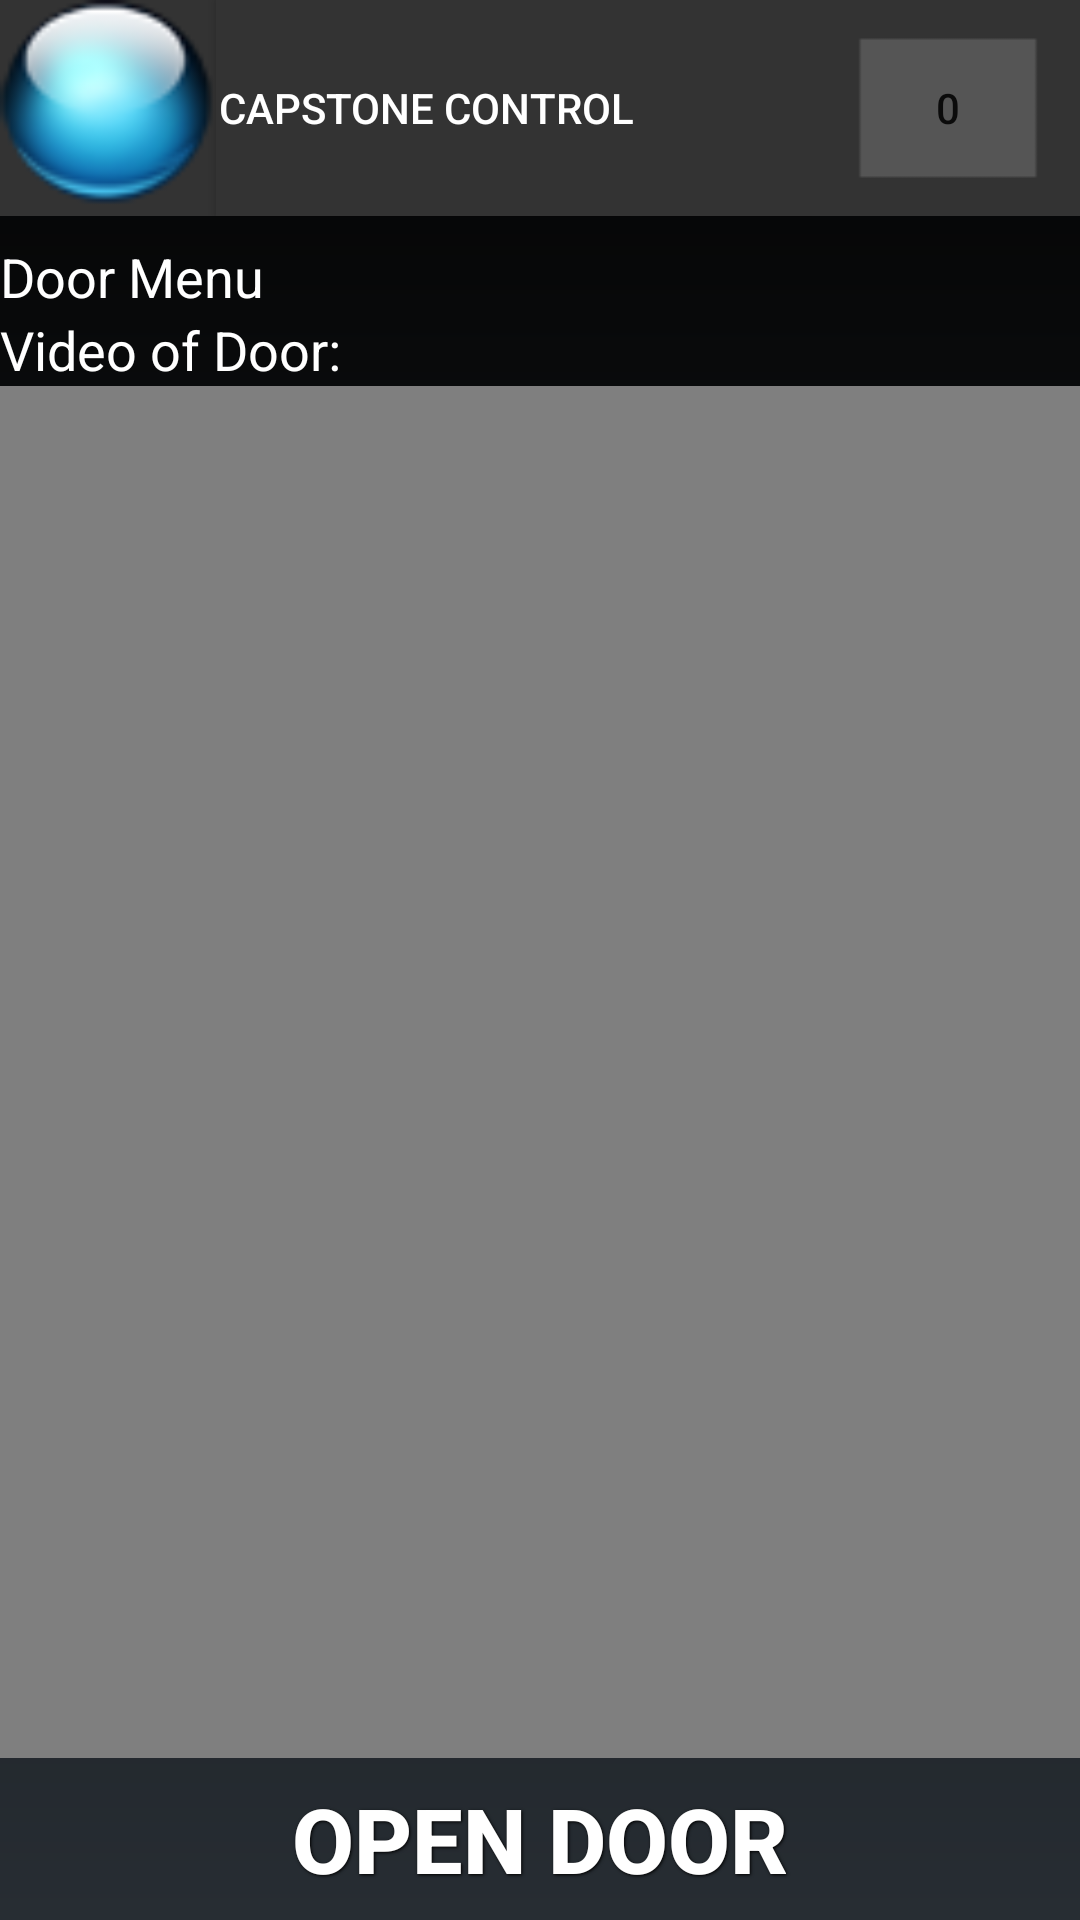

Android layout source for this screen:
<!-- AndroidManifest.xml: fallback theme Theme.MaterialComponents.DayNight.NoActionBar -->
<!-- res/layout/door.xml -->
<?xml version="1.0" encoding="utf-8"?>
<RelativeLayout xmlns:android="http://schemas.android.com/apk/res/android"
    android:layout_width="fill_parent"
    android:layout_height="fill_parent"
    android:orientation="vertical" >
<include  layout="@layout/bar" />
       
    <TextView
        android:id="@+id/textView1"
        android:layout_width="wrap_content"
        android:layout_height="wrap_content"
        android:text="Door Menu"
        android:textColor = "#ffffff"
        android:textAppearance="?android:attr/textAppearanceMedium" 
         android:layout_marginTop="80dp"/>

    <TextView
        android:id="@+id/textView2"
        android:layout_width="wrap_content"
        android:layout_height="wrap_content"
        android:text="Video of Door:"
        android:textColor = "#ffffff"
        android:textAppearance="?android:attr/textAppearanceMedium"
        android:layout_below="@id/textView1" />

    <VideoView
        android:id="@+id/doorVideo"
        android:layout_width="match_parent"
        android:layout_height="280dp"
        android:layout_above="@+id/openDoorButton"
        android:layout_below="@id/textView2"
        android:layout_weight="0.34" />

    <Button
        android:id="@+id/openDoorButton"
        android:background="@drawable/btn_blue"
        style="@style/ButtonText"
        android:layout_width="match_parent"
        android:layout_height="wrap_content"
        android:text="Open Door"
        android:layout_alignParentBottom = "true" />

</RelativeLayout>
<!-- res/layout/bar.xml (included above) -->
<?xml version="1.0" encoding="utf-8"?>

<RelativeLayout xmlns:android="http://schemas.android.com/apk/res/android"
    android:layout_width="fill_parent"
    android:layout_height="fill_parent"
    android:background="@drawable/gradient_background"
>

    <ImageView
        android:id="@+id/barIcon"
        android:layout_width="72dp"
        android:layout_height="72dp"
        android:layout_alignParentLeft="true"
        android:layout_alignParentTop="true"
        android:background="#333333"
        android:src="@drawable/icon48" />

    <Button
        android:id="@+id/alertsButton"
        android:layout_width="wrap_content"
        android:layout_height="72dp"
        android:layout_alignParentRight="true"
        android:layout_alignParentTop="true"
        android:background="@drawable/alert_button"
        android:text="0" />

    <Button
        android:id="@+id/mainBar"
        android:layout_width="wrap_content"
        android:layout_height="72dp"
        android:layout_alignParentTop="true"
        android:layout_toLeftOf="@+id/alertsButton"
        android:layout_toRightOf="@+id/button1"
        android:layout_weight="0.20"
        android:background="#333333"
        android:clickable="true"
        android:text=" " />

    <Button
        android:id="@+id/button1"
        android:layout_width="140dp"
        android:layout_height="72dp"
        android:layout_alignParentTop="true"
        android:layout_toRightOf="@+id/barIcon"
        android:background="#333333"
        android:clickable="false"
        android:textColor ="#ffffff"
        android:text="Capstone Control" />

</RelativeLayout>
<!-- resources referenced by this layout -->
<resources>
  <!-- drawable alert_button: png bitmap (drawable-hdpi, 2920 bytes) -->
  <!-- drawable gradient_background (drawable-ldpi) -->
  <?xml version="1.0" encoding="utf-8"?>
  <shape xmlns:android="http://schemas.android.com/apk/res/android">
      <gradient 
          android:startColor="#ff020202" 
          android:endColor="#ff272D33"
          android:angle="270"
       />
      <corners android:radius="0dp" />
  </shape>
  <!-- drawable icon48: png bitmap (drawable-ldpi, 6706 bytes) -->
  <style name="ButtonText">
      <item name="android:layout_width">fill_parent</item>
      <item name="android:layout_height">wrap_content</item>
      <item name="android:textColor">#ffffff</item>
      <item name="android:gravity">center</item>
      <item name="android:layout_margin">3dp</item>
      <item name="android:textSize">30dp</item>
      <item name="android:textStyle">bold</item>
      <item name="android:shadowColor">#000000</item>
      <item name="android:shadowDx">1</item>
      <item name="android:shadowDy">1</item>
      <item name="android:shadowRadius">2</item>
  </style>
</resources>
